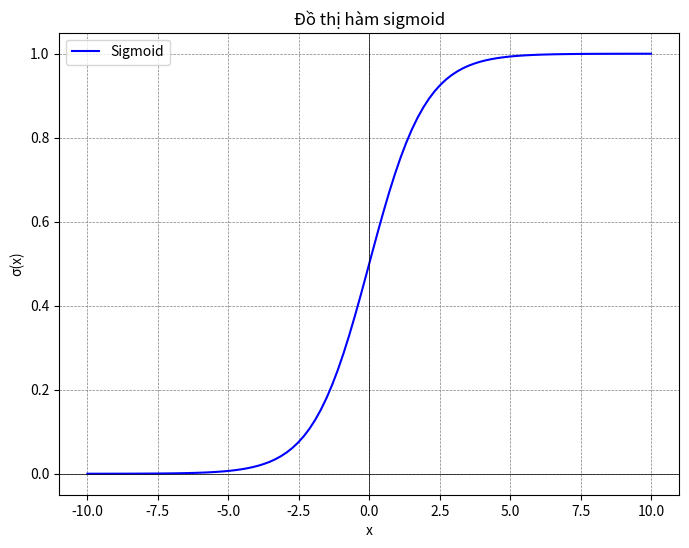

Python code for this plot:
import numpy as np
import matplotlib.pyplot as plt


def sigmoid(x):
    return 1 / (1 + np.exp(-x))


x = np.linspace(-10, 10, 100)
y = sigmoid(x)

plt.figure(figsize=(8, 6))
plt.plot(x, y, label='Sigmoid', color='blue')
plt.title('Đồ thị hàm sigmoid')
plt.xlabel('x')
plt.ylabel('σ(x)')
plt.axhline(0, color='black', linewidth=0.5)
plt.axvline(0, color='black', linewidth=0.5)
plt.grid(color='gray', linestyle='--', linewidth=0.5)
plt.legend()
plt.show()
